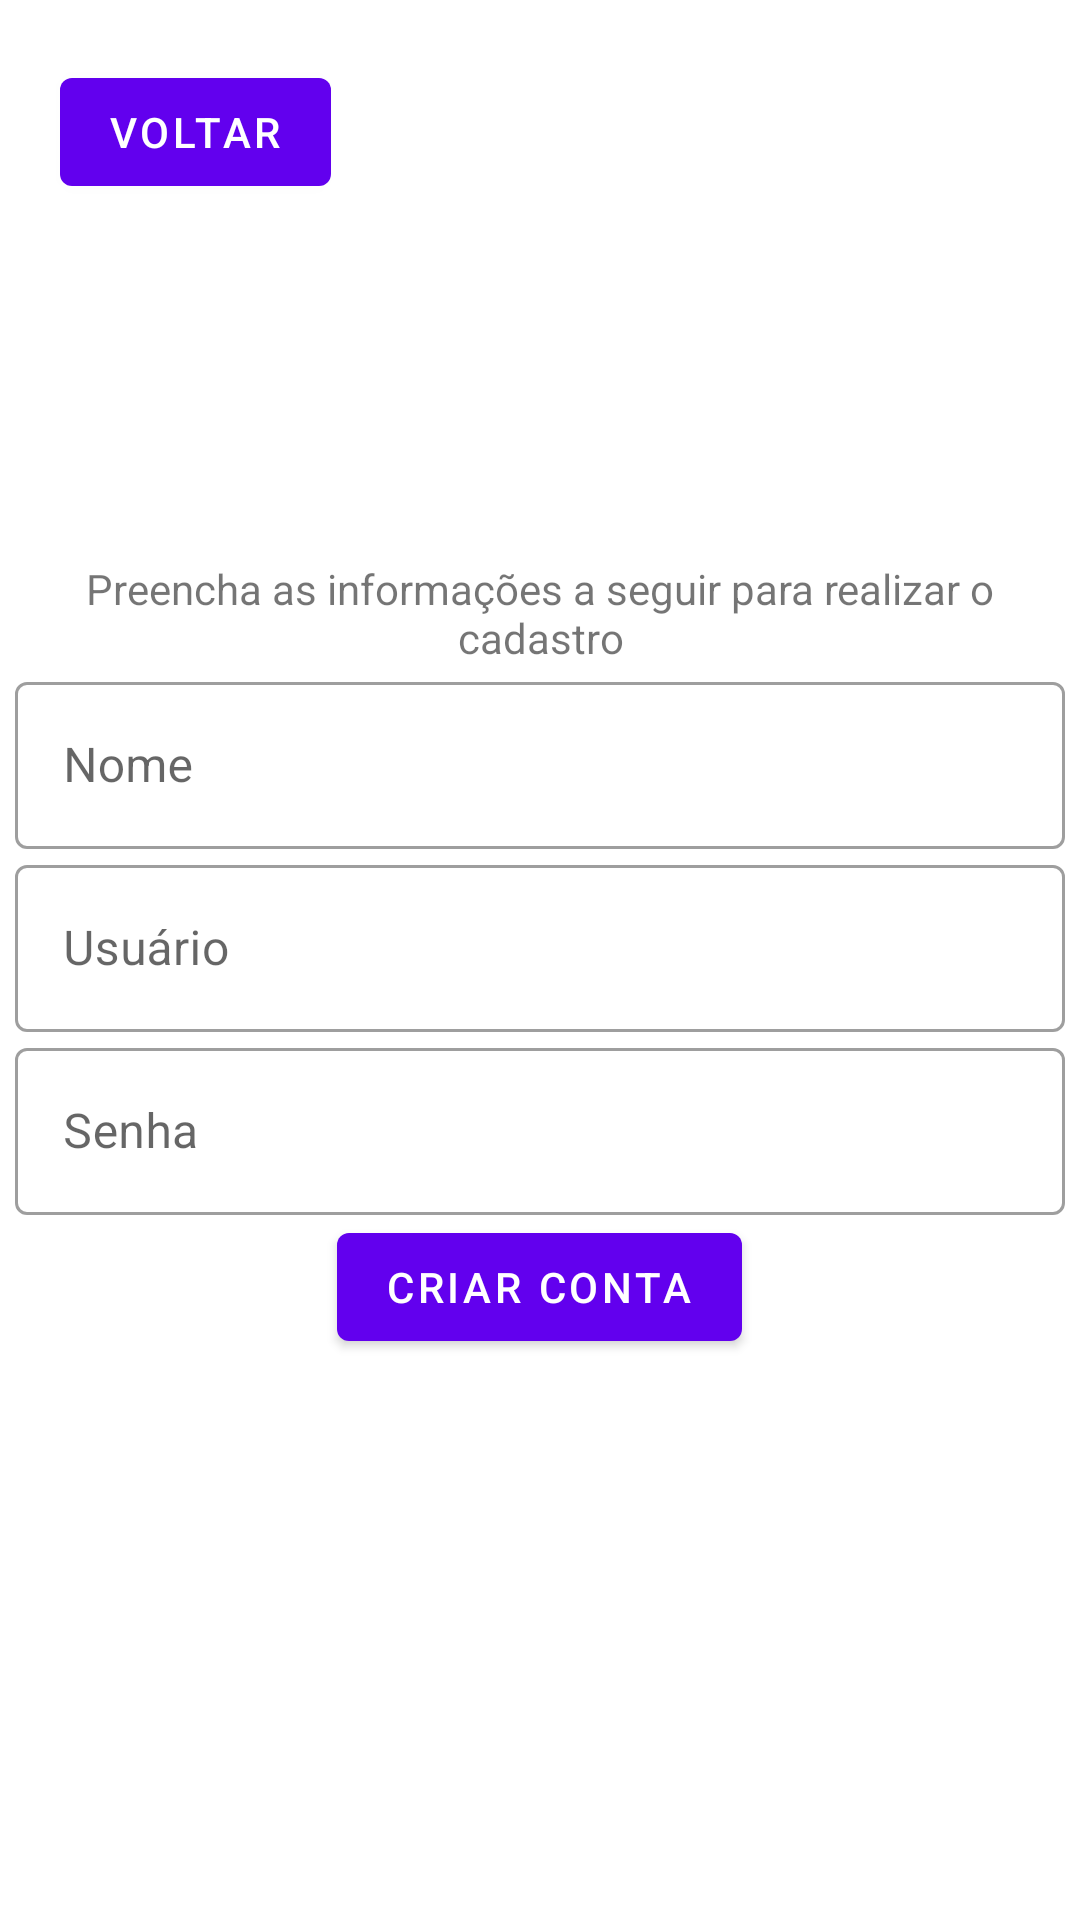

Reconstruct the res/layout file that produces this screen, plus the resources it refers to.
<!-- AndroidManifest.xml: application theme Theme.DevMobileAtividade2 -->
<!-- res/layout/fragment_third.xml -->
<?xml version="1.0" encoding="utf-8"?>
<androidx.constraintlayout.widget.ConstraintLayout xmlns:android="http://schemas.android.com/apk/res/android"
    xmlns:app="http://schemas.android.com/apk/res-auto"
    xmlns:tools="http://schemas.android.com/tools"
    android:layout_width="match_parent"
    android:layout_height="match_parent"
    tools:context=".ThirdFragment">

    <LinearLayout
        android:layout_width="match_parent"
        android:layout_height="match_parent"
        android:orientation="vertical">
        <Button
            android:id="@+id/button_third"
            android:layout_width="wrap_content"
            android:layout_height="wrap_content"
            android:text="@string/previous"
            android:layout_marginLeft="20dp"
            android:layout_marginTop="20dp"/>
    </LinearLayout>
    <LinearLayout
        android:layout_width="match_parent"
        android:layout_height="match_parent"
        android:gravity="center"
        android:orientation="vertical">
        <TextView
            android:layout_width="340dp"
            android:layout_height="wrap_content"
            android:text="@string/text_register"
            android:gravity="center"/>

        <com.google.android.material.textfield.TextInputLayout
            android:id="@+id/nameRegister"
            android:layout_width="350dp"
            android:layout_height="wrap_content"
            android:hint="@string/name"
            style="@style/Widget.MaterialComponents.TextInputLayout.OutlinedBox">
            <com.google.android.material.textfield.TextInputEditText
                android:layout_width="match_parent"
                android:layout_height="wrap_content"
                />
        </com.google.android.material.textfield.TextInputLayout>

        <com.google.android.material.textfield.TextInputLayout
            android:id="@+id/userRegister"
            android:layout_width="350dp"
            android:layout_height="wrap_content"
            android:hint="@string/user"
            style="@style/Widget.MaterialComponents.TextInputLayout.OutlinedBox">

            <com.google.android.material.textfield.TextInputEditText
                android:layout_width="match_parent"
                android:layout_height="wrap_content"
                />
        </com.google.android.material.textfield.TextInputLayout>

        <com.google.android.material.textfield.TextInputLayout
            android:id="@+id/passwordRegister"
            android:layout_width="350dp"
            android:layout_height="wrap_content"
            android:hint="@string/password"
            style="@style/Widget.MaterialComponents.TextInputLayout.OutlinedBox">

            <com.google.android.material.textfield.TextInputEditText
                android:layout_width="match_parent"
                android:layout_height="wrap_content"
                />
        </com.google.android.material.textfield.TextInputLayout>

        <Button
            android:layout_width="wrap_content"
            android:layout_height="wrap_content"
            android:text="@string/register_button" />


    </LinearLayout>


</androidx.constraintlayout.widget.ConstraintLayout>
<!-- resources referenced by this layout -->
<resources>
  <string name="name">Nome</string>
  <string name="password">Senha</string>
  <string name="previous">Voltar</string>
  <string name="register_button">Criar conta</string>
  <string name="text_register">Preencha as informações a seguir para realizar o cadastro</string>
  <string name="user">Usuário</string>
  <style name="Theme.DevMobileAtividade2" parent="Theme.MaterialComponents.DayNight.DarkActionBar">
          
          <item name="colorPrimary">@color/purple_500</item>
          <item name="colorPrimaryVariant">@color/purple_700</item>
          <item name="colorOnPrimary">@color/white</item>
          
          <item name="colorSecondary">@color/teal_200</item>
          <item name="colorSecondaryVariant">@color/teal_700</item>
          <item name="colorOnSecondary">@color/black</item>
          
          <item name="android:statusBarColor" tools:targetApi="l">?attr/colorPrimaryVariant</item>
          
      </style>
  <!-- not gathered from this repository: default colours our renderer supplied (Android Studio template values) -->
  <color name="purple_500">#FF6200EE</color>
  <color name="purple_700">#FF3700B3</color>
  <color name="teal_200">#FF03DAC5</color>
  <color name="teal_700">#FF018786</color>
  <color name="black">#FF000000</color>
  <color name="white">#FFFFFFFF</color>
</resources>
